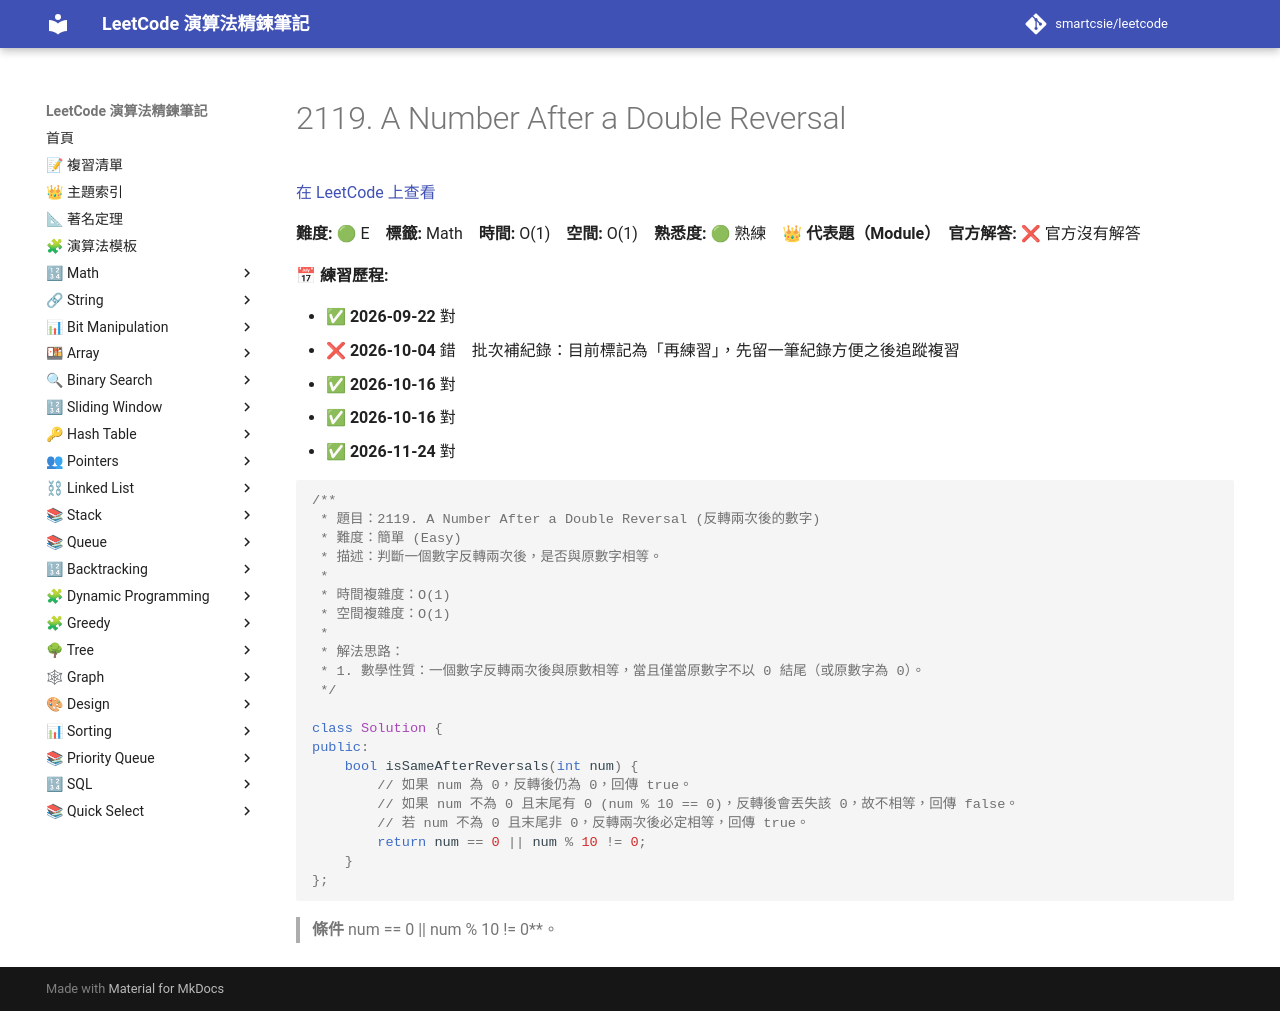

repository: smartcsie/leetcode · page: problems/2119/index.html · generator: mkdocs

# 2119. A Number After a Double Reversal

[在 LeetCode 上查看](https://leetcode.com/problems/a-number-after-a-double-reversal/)

**難度:** 🟢 E　**標籤:** Math　**時間:** O(1)　**空間:** O(1)　**熟悉度:** 🟢 熟練　👑 **代表題（Module）**　**官方解答:** ❌ 官方沒有解答

**📅 練習歷程:**

- ✅ **2026-09-22** 對
- ❌ **2026-10-04** 錯　批次補紀錄：目前標記為「再練習」，先留一筆紀錄方便之後追蹤複習
- ✅ **2026-10-16** 對
- ✅ **2026-10-16** 對
- ✅ **2026-11-24** 對

```cpp
/**
 * 題目：2119. A Number After a Double Reversal (反轉兩次後的數字)
 * 難度：簡單 (Easy)
 * 描述：判斷一個數字反轉兩次後，是否與原數字相等。
 *
 * 時間複雜度：O(1)
 * 空間複雜度：O(1)
 *
 * 解法思路：
 * 1. 數學性質：一個數字反轉兩次後與原數相等，當且僅當原數字不以 0 結尾（或原數字為 0）。
 */

class Solution {
public:
    bool isSameAfterReversals(int num) {
        // 如果 num 為 0，反轉後仍為 0，回傳 true。
        // 如果 num 不為 0 且末尾有 0 (num % 10 == 0)，反轉後會丟失該 0，故不相等，回傳 false。
        // 若 num 不為 0 且末尾非 0，反轉兩次後必定相等，回傳 true。
        return num == 0 || num % 10 != 0;
    }
};
```

> **條件 **num == 0 || num % 10 != 0**。<br>
